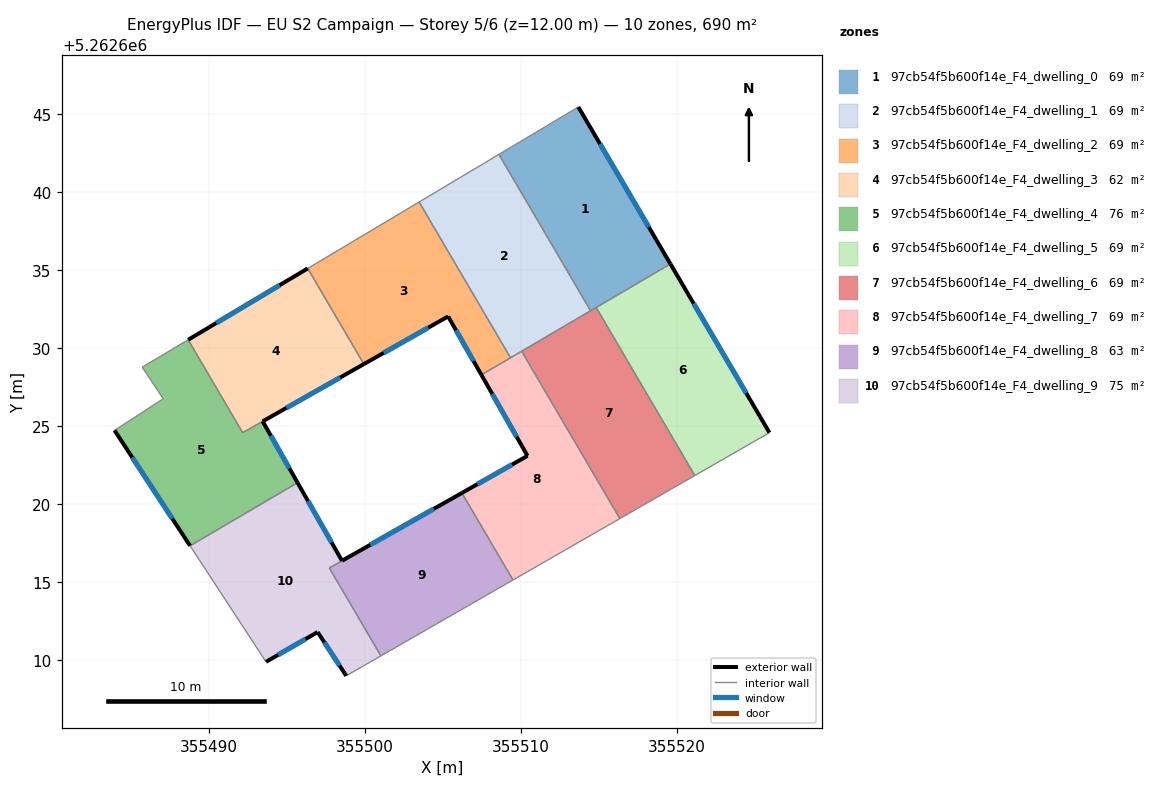
=== STOREY PLAN SPEC (per zone: floor XY polygon, exterior-wall plan segments, windows/doors) ===
zone 1: 97cb54f5b600f14e_F4_dwelling_0  (69.0 m²)
  floor: (355513.69, 5262645.44) (355519.59, 5262635.39) (355514.47, 5262632.39) (355508.60, 5262642.40)
  exterior wall: (355519.59, 5262635.39) – (355513.69, 5262645.44)  [11.7 m]
    window: (355518.20, 5262637.75) – (355515.07, 5262643.08)  [9.8 m²]
  interior walls: 4
zone 2: 97cb54f5b600f14e_F4_dwelling_1  (69.0 m²)
  floor: (355508.60, 5262642.40) (355514.47, 5262632.39) (355509.34, 5262629.37) (355503.49, 5262639.35)
  interior walls: 5
zone 3: 97cb54f5b600f14e_F4_dwelling_2  (69.0 m²)
  floor: (355503.49, 5262639.35) (355509.34, 5262629.37) (355507.48, 5262628.28) (355505.35, 5262632.02) (355499.95, 5262628.97) (355496.35, 5262635.10)
  exterior wall: (355505.35, 5262632.02) – (355507.48, 5262628.28)  [4.3 m]
    window: (355505.85, 5262631.14) – (355506.98, 5262629.16)  [3.6 m²]
  exterior wall: (355499.95, 5262628.97) – (355505.35, 5262632.02)  [6.2 m]
    window: (355501.21, 5262629.69) – (355504.08, 5262631.31)  [5.2 m²]
  interior walls: 4
zone 4: 97cb54f5b600f14e_F4_dwelling_3  (62.4 m²)
  floor: (355496.35, 5262635.10) (355499.95, 5262628.97) (355492.18, 5262624.58) (355488.69, 5262630.53)
  exterior wall: (355496.35, 5262635.10) – (355488.69, 5262630.53)  [8.9 m]
    window: (355494.55, 5262634.02) – (355490.49, 5262631.60)  [7.5 m²]
  exterior wall: (355493.46, 5262625.30) – (355499.95, 5262628.97)  [7.4 m]
    window: (355494.99, 5262626.16) – (355498.42, 5262628.11)  [6.3 m²]
  interior walls: 3
zone 5: 97cb54f5b600f14e_F4_dwelling_4  (75.5 m²)
  floor: (355493.46, 5262625.30) (355495.70, 5262621.37) (355488.81, 5262617.33) (355483.98, 5262624.72) (355487.09, 5262626.75) (355485.75, 5262628.77) (355488.69, 5262630.53) (355492.18, 5262624.58)
  exterior wall: (355483.98, 5262624.72) – (355488.81, 5262617.33)  [8.8 m]
    window: (355485.11, 5262622.99) – (355487.68, 5262619.07)  [7.5 m²]
  exterior wall: (355495.70, 5262621.37) – (355493.46, 5262625.30)  [4.5 m]
    window: (355495.17, 5262622.29) – (355493.99, 5262624.38)  [3.8 m²]
  interior walls: 6
zone 6: 97cb54f5b600f14e_F4_dwelling_5  (69.0 m²)
  floor: (355519.59, 5262635.39) (355525.93, 5262624.58) (355521.15, 5262621.83) (355514.83, 5262632.59)
  exterior wall: (355525.93, 5262624.58) – (355519.59, 5262635.39)  [12.5 m]
    window: (355524.44, 5262627.12) – (355521.08, 5262632.85)  [10.6 m²]
  interior walls: 3
zone 7: 97cb54f5b600f14e_F4_dwelling_6  (69.0 m²)
  floor: (355514.83, 5262632.59) (355521.15, 5262621.83) (355516.35, 5262619.07) (355510.05, 5262629.79)
  interior walls: 5
zone 8: 97cb54f5b600f14e_F4_dwelling_7  (69.0 m²)
  floor: (355510.05, 5262629.79) (355516.35, 5262619.07) (355509.50, 5262615.14) (355506.23, 5262620.71) (355510.43, 5262623.09) (355507.48, 5262628.28)
  exterior wall: (355507.48, 5262628.28) – (355510.43, 5262623.09)  [6.0 m]
    window: (355508.17, 5262627.06) – (355509.74, 5262624.31)  [5.0 m²]
  exterior wall: (355510.43, 5262623.09) – (355506.23, 5262620.71)  [4.8 m]
    window: (355509.44, 5262622.53) – (355507.22, 5262621.27)  [4.1 m²]
  interior walls: 5
zone 9: 97cb54f5b600f14e_F4_dwelling_8  (63.4 m²)
  floor: (355506.23, 5262620.71) (355509.50, 5262615.14) (355501.04, 5262610.28) (355497.73, 5262615.91)
  exterior wall: (355506.23, 5262620.71) – (355498.55, 5262616.37)  [8.8 m]
    window: (355504.43, 5262619.69) – (355500.35, 5262617.39)  [7.4 m²]
  interior walls: 4
zone 10: 97cb54f5b600f14e_F4_dwelling_9  (74.6 m²)
  floor: (355495.70, 5262621.37) (355498.55, 5262616.37) (355497.73, 5262615.91) (355501.04, 5262610.28) (355498.82, 5262609.00) (355496.99, 5262611.80) (355493.68, 5262609.89) (355488.81, 5262617.33)
  exterior wall: (355498.55, 5262616.37) – (355495.70, 5262621.37)  [5.8 m]
    window: (355497.88, 5262617.54) – (355496.37, 5262620.20)  [4.9 m²]
  exterior wall: (355496.99, 5262611.80) – (355498.82, 5262609.00)  [3.3 m]
    window: (355497.42, 5262611.14) – (355498.39, 5262609.66)  [2.8 m²]
  exterior wall: (355493.68, 5262609.89) – (355496.99, 5262611.80)  [3.8 m]
    window: (355494.45, 5262610.34) – (355496.21, 5262611.35)  [3.2 m²]
  interior walls: 5

=== DERIVED (storey summary) ===
Building: EU S2 Campaign
Storey: 5 of 6  (floor level z = 12.00 m)
Storey gross floor area: 689.8 m²
Zones on this storey: 10
  - 97cb54f5b600f14e_F4_dwelling_0: floor 69.0 m²; exterior wall 11.7 m (35.0 m²); 1 window(s) 9.8 m²; WWR 28.1%
  - 97cb54f5b600f14e_F4_dwelling_1: floor 69.0 m²
  - 97cb54f5b600f14e_F4_dwelling_2: floor 69.0 m²; exterior wall 10.5 m (31.5 m²); 2 window(s) 8.9 m²; WWR 28.1%
  - 97cb54f5b600f14e_F4_dwelling_3: floor 62.4 m²; exterior wall 16.4 m (49.1 m²); 2 window(s) 13.8 m²; WWR 28.1%
  - 97cb54f5b600f14e_F4_dwelling_4: floor 75.5 m²; exterior wall 13.4 m (40.1 m²); 2 window(s) 11.3 m²; WWR 28.1%
  - 97cb54f5b600f14e_F4_dwelling_5: floor 69.0 m²; exterior wall 12.5 m (37.6 m²); 1 window(s) 10.6 m²; WWR 28.1%
  - 97cb54f5b600f14e_F4_dwelling_6: floor 69.0 m²
  - 97cb54f5b600f14e_F4_dwelling_7: floor 69.0 m²; exterior wall 10.8 m (32.4 m²); 2 window(s) 9.1 m²; WWR 28.1%
  - 97cb54f5b600f14e_F4_dwelling_8: floor 63.4 m²; exterior wall 8.8 m (26.5 m²); 1 window(s) 7.4 m²; WWR 28.1%
  - 97cb54f5b600f14e_F4_dwelling_9: floor 74.6 m²; exterior wall 12.9 m (38.8 m²); 3 window(s) 10.9 m²; WWR 28.1%
Zone adjacency (shared interzone walls):
  - 97cb54f5b600f14e_F4_dwelling_0 ↔ 97cb54f5b600f14e_F4_dwelling_1
  - 97cb54f5b600f14e_F4_dwelling_0 ↔ 97cb54f5b600f14e_F4_dwelling_5
  - 97cb54f5b600f14e_F4_dwelling_0 ↔ 97cb54f5b600f14e_F4_dwelling_6
  - 97cb54f5b600f14e_F4_dwelling_1 ↔ 97cb54f5b600f14e_F4_dwelling_2
  - 97cb54f5b600f14e_F4_dwelling_1 ↔ 97cb54f5b600f14e_F4_dwelling_6
  - 97cb54f5b600f14e_F4_dwelling_1 ↔ 97cb54f5b600f14e_F4_dwelling_7
  - 97cb54f5b600f14e_F4_dwelling_2 ↔ 97cb54f5b600f14e_F4_dwelling_3
  - 97cb54f5b600f14e_F4_dwelling_2 ↔ 97cb54f5b600f14e_F4_dwelling_7
  - 97cb54f5b600f14e_F4_dwelling_3 ↔ 97cb54f5b600f14e_F4_dwelling_4
  - 97cb54f5b600f14e_F4_dwelling_4 ↔ 97cb54f5b600f14e_F4_dwelling_9
  - 97cb54f5b600f14e_F4_dwelling_5 ↔ 97cb54f5b600f14e_F4_dwelling_6
  - 97cb54f5b600f14e_F4_dwelling_6 ↔ 97cb54f5b600f14e_F4_dwelling_7
  - 97cb54f5b600f14e_F4_dwelling_7 ↔ 97cb54f5b600f14e_F4_dwelling_8
  - 97cb54f5b600f14e_F4_dwelling_8 ↔ 97cb54f5b600f14e_F4_dwelling_9